Photos from the image-classification dataset "data" in the GitHub repository Niletynines/AI_ImageClassification_CNN_Parrot_Conure. Its 11 classes are: black capped conure, blue cinnamon green cheek conure, blue normal green cheek conure, blue pineapple green cheek conure, blue yellow sided greencheek, cinnamon green cheek conure, crimson bellied conure, normal green cheek conure, pineapple green cheek conure, sun conure, yellow sided green cheek conure.

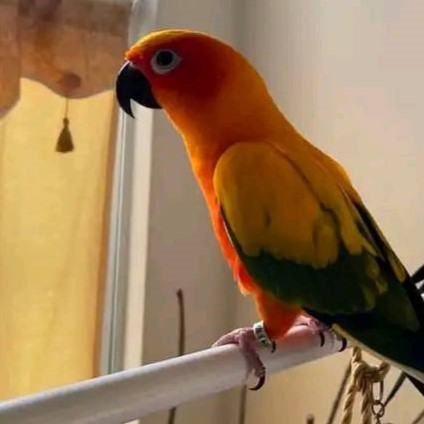
Label: sun conure

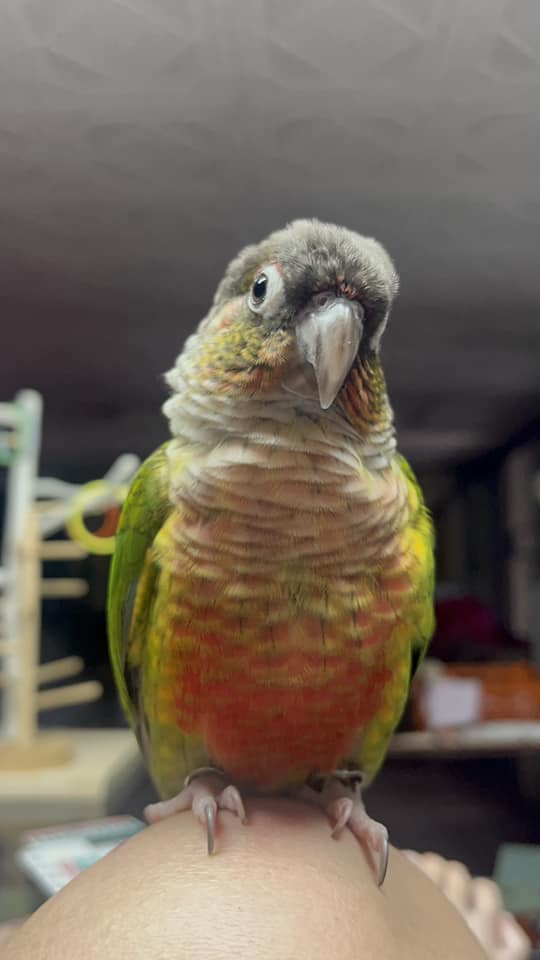
Label: yellow sided green cheek conure

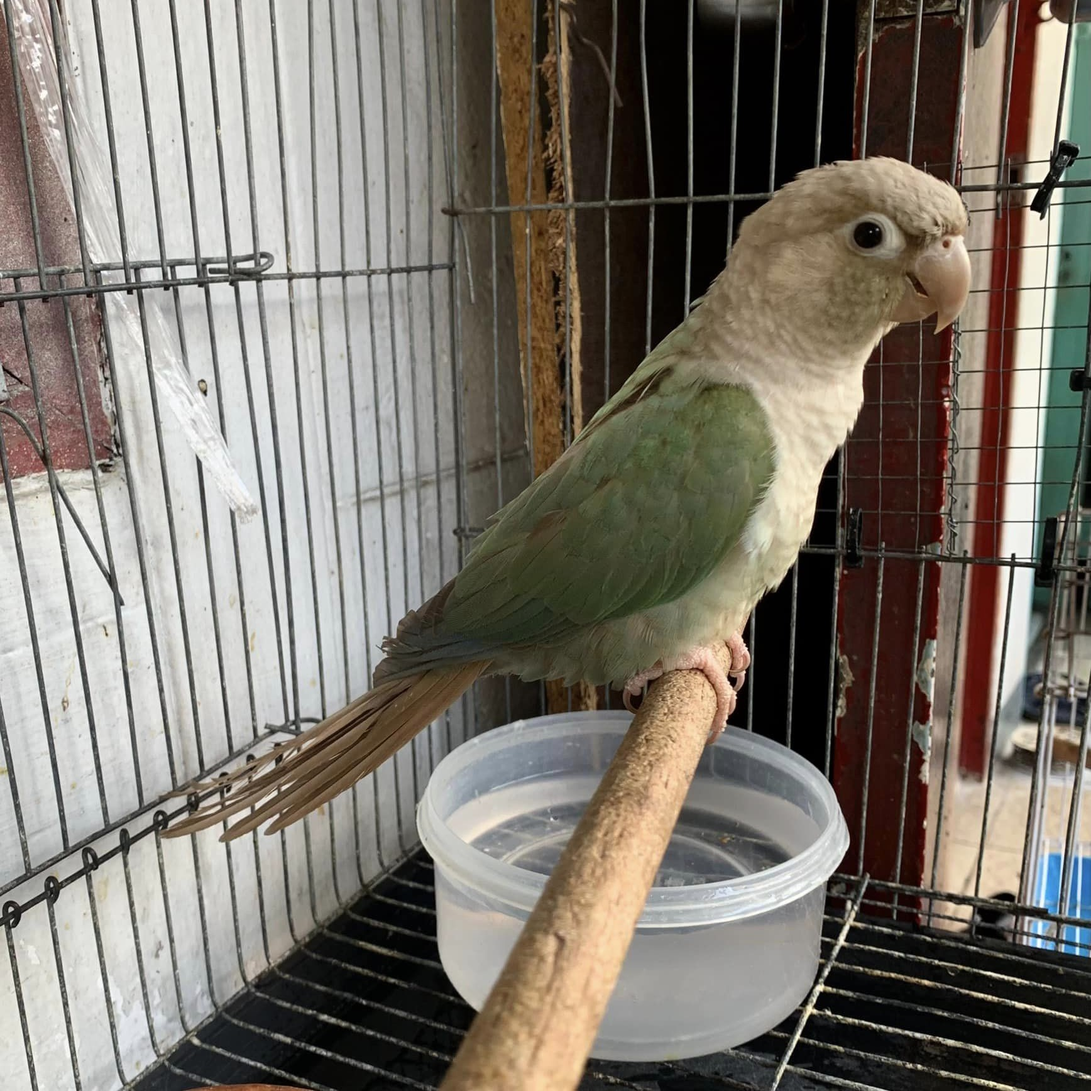
Label: blue cinnamon green cheek conure

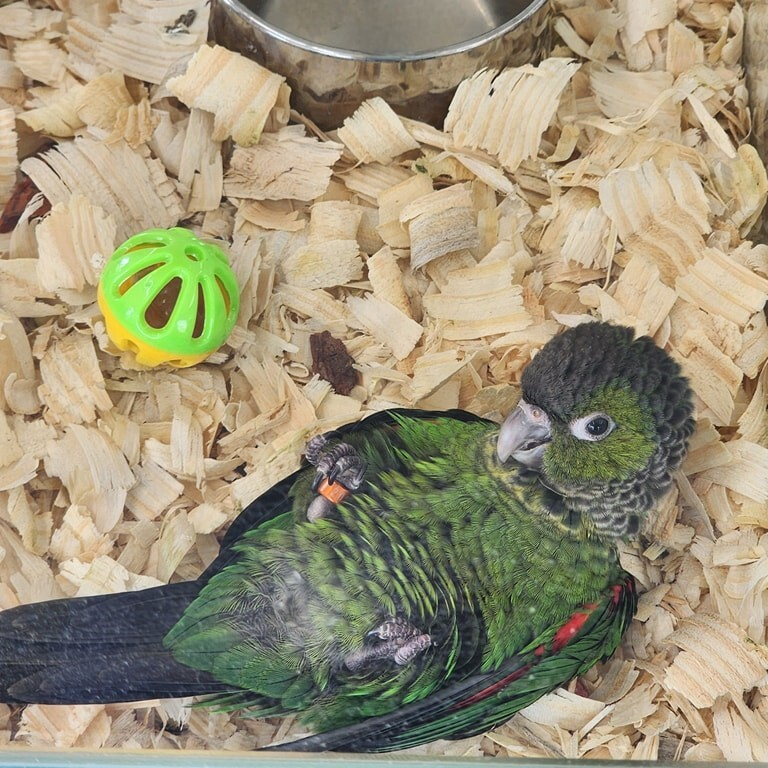
Label: black capped conure

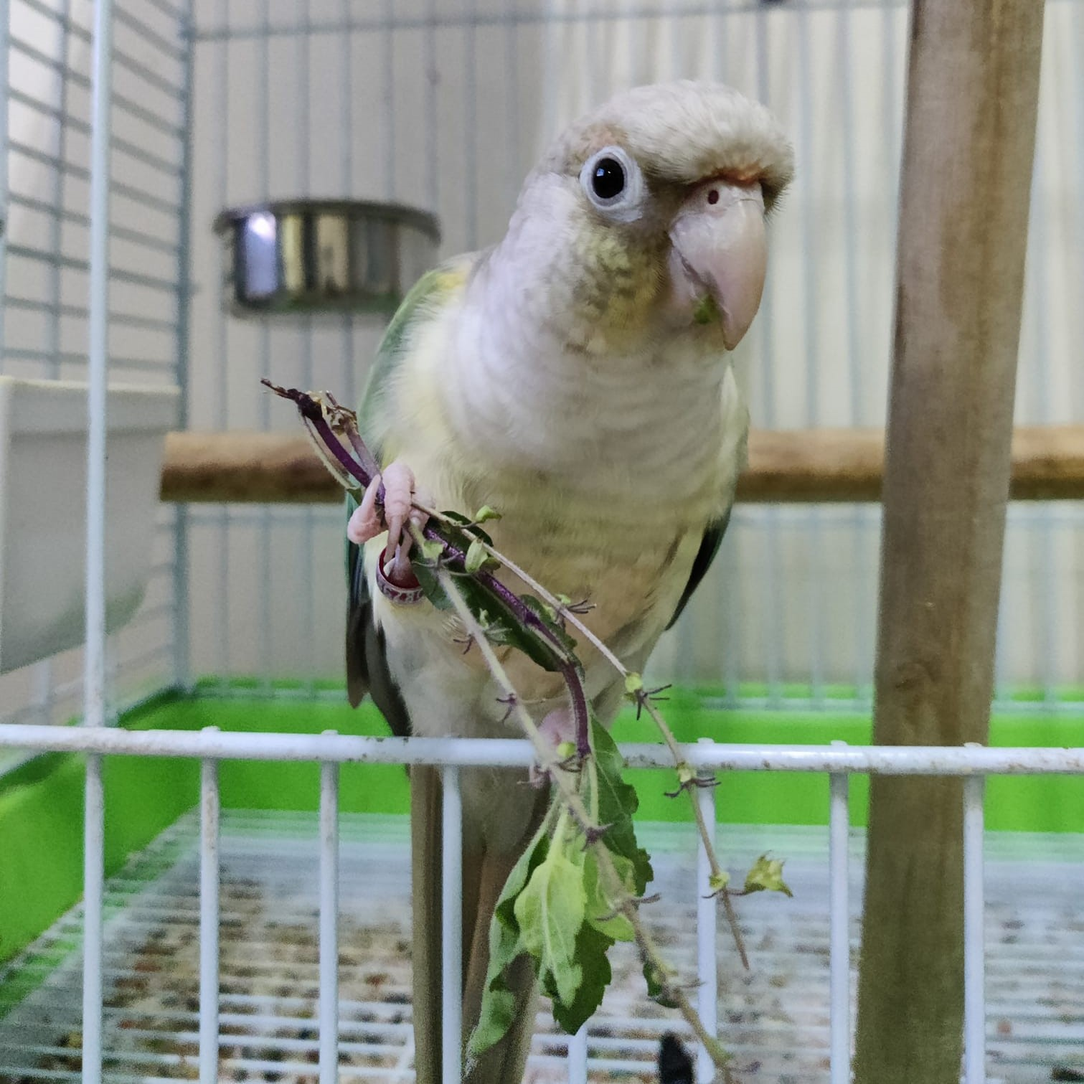
Label: blue pineapple green cheek conure

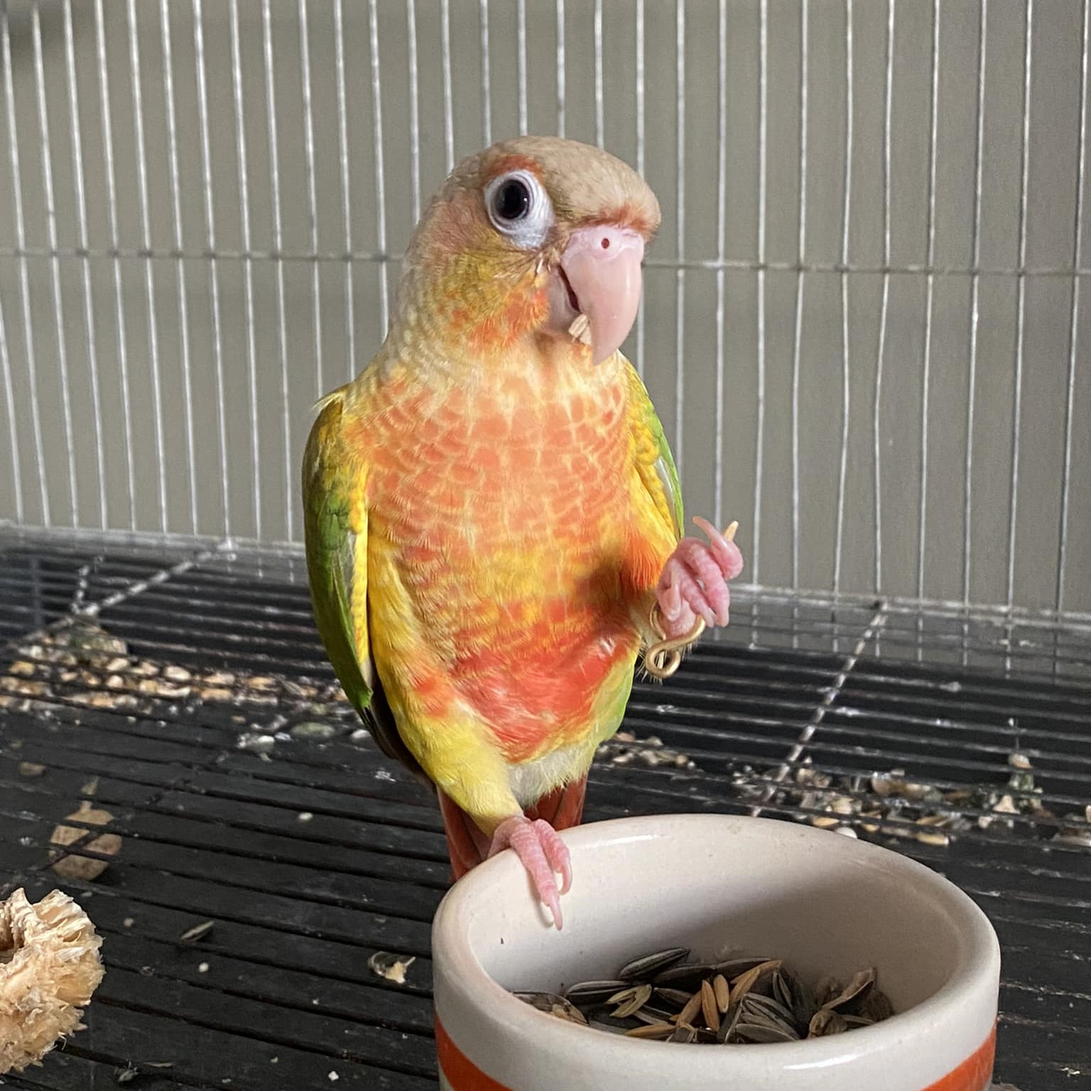
Label: pineapple green cheek conure
